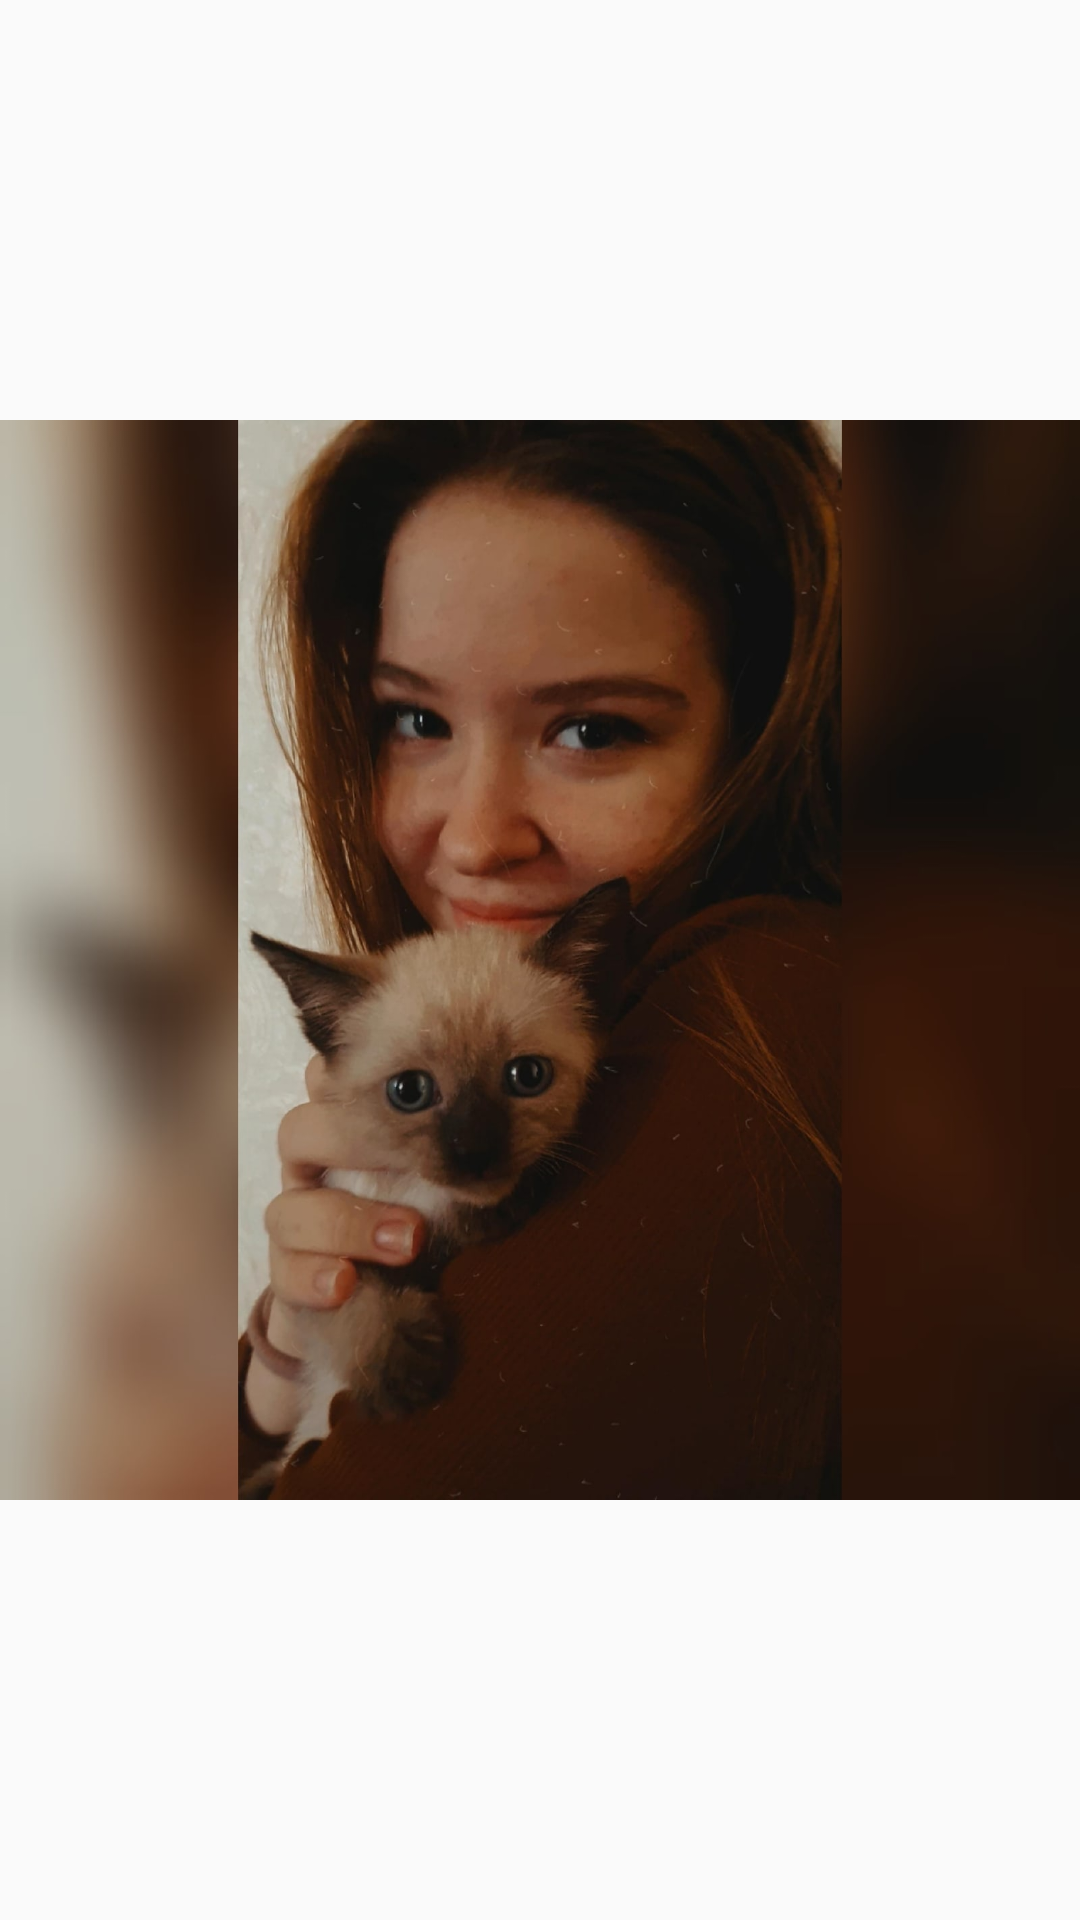

The Android layout XML behind this screen, and the referenced resources:
<!-- AndroidManifest.xml: application theme AppTheme -->
<!-- res/layout/viewpager_item.xml -->
<?xml version="1.0" encoding="utf-8"?>
<androidx.constraintlayout.widget.ConstraintLayout
    xmlns:android="http://schemas.android.com/apk/res/android"
    xmlns:app="http://schemas.android.com/apk/res-auto"
    xmlns:tools="http://schemas.android.com/tools"
    android:layout_width="match_parent"
    android:layout_height="match_parent">

    <ImageView
        android:id="@+id/image"
        android:layout_width="wrap_content"
        android:layout_height="wrap_content"
        android:cropToPadding="false"
        android:scaleType="fitCenter"
        app:layout_constraintBottom_toBottomOf="parent"
        app:layout_constraintEnd_toEndOf="parent"
        app:layout_constraintStart_toStartOf="parent"
        app:layout_constraintTop_toTopOf="parent"
        app:srcCompat="@drawable/card_1" />

</androidx.constraintlayout.widget.ConstraintLayout>
<!-- resources referenced by this layout -->
<resources>
  <!-- drawable card_1: jpg bitmap (drawable, 160448 bytes) -->
  <style name="AppTheme" parent="Theme.AppCompat.Light.DarkActionBar">
          
          <item name="colorPrimary">@color/colorPrimary</item>
          <item name="colorPrimaryDark">@color/colorPrimaryDark</item>
          <item name="colorAccent">@color/colorAccent</item>
      </style>
  <color name="colorPrimary">#6200EE</color>
  <color name="colorPrimaryDark">#3700B3</color>
  <color name="colorAccent">#03DAC5</color>
</resources>
